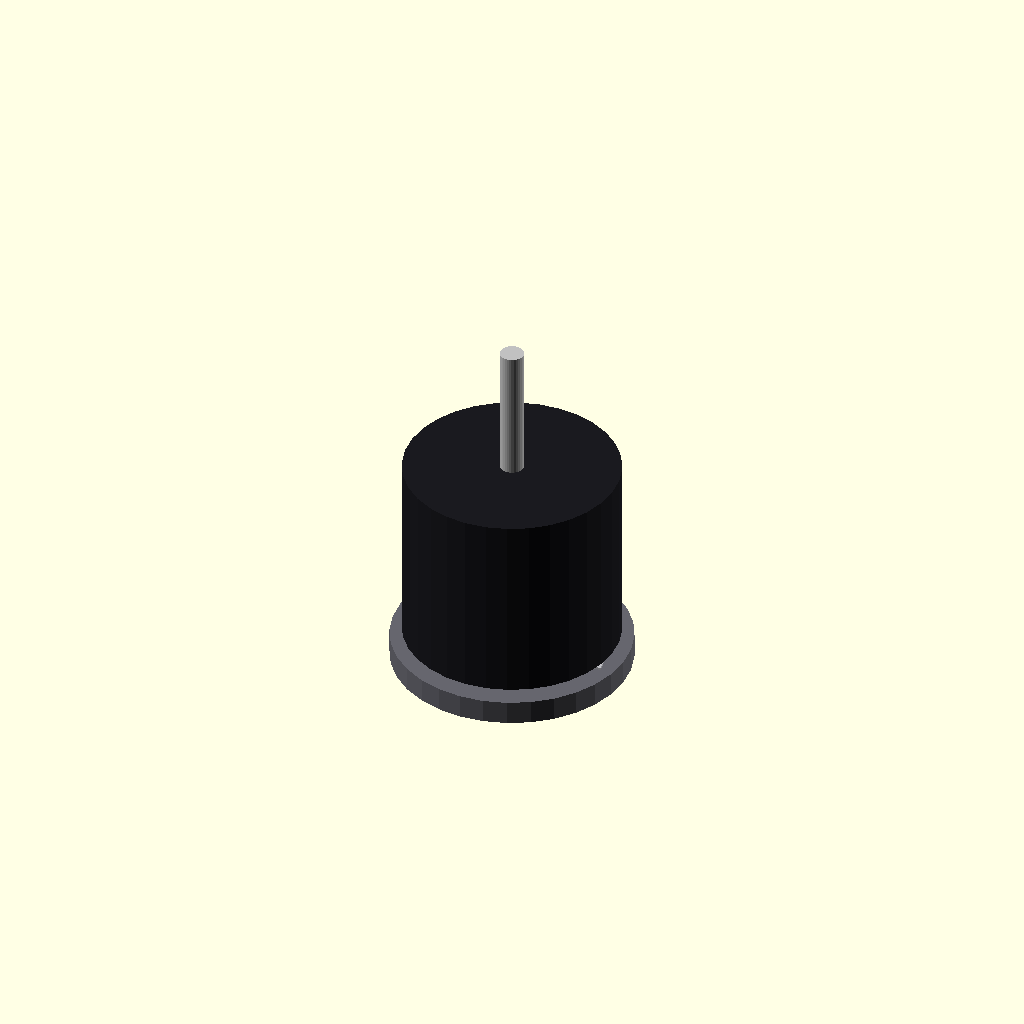
Cell 1: the model at its default parameters.
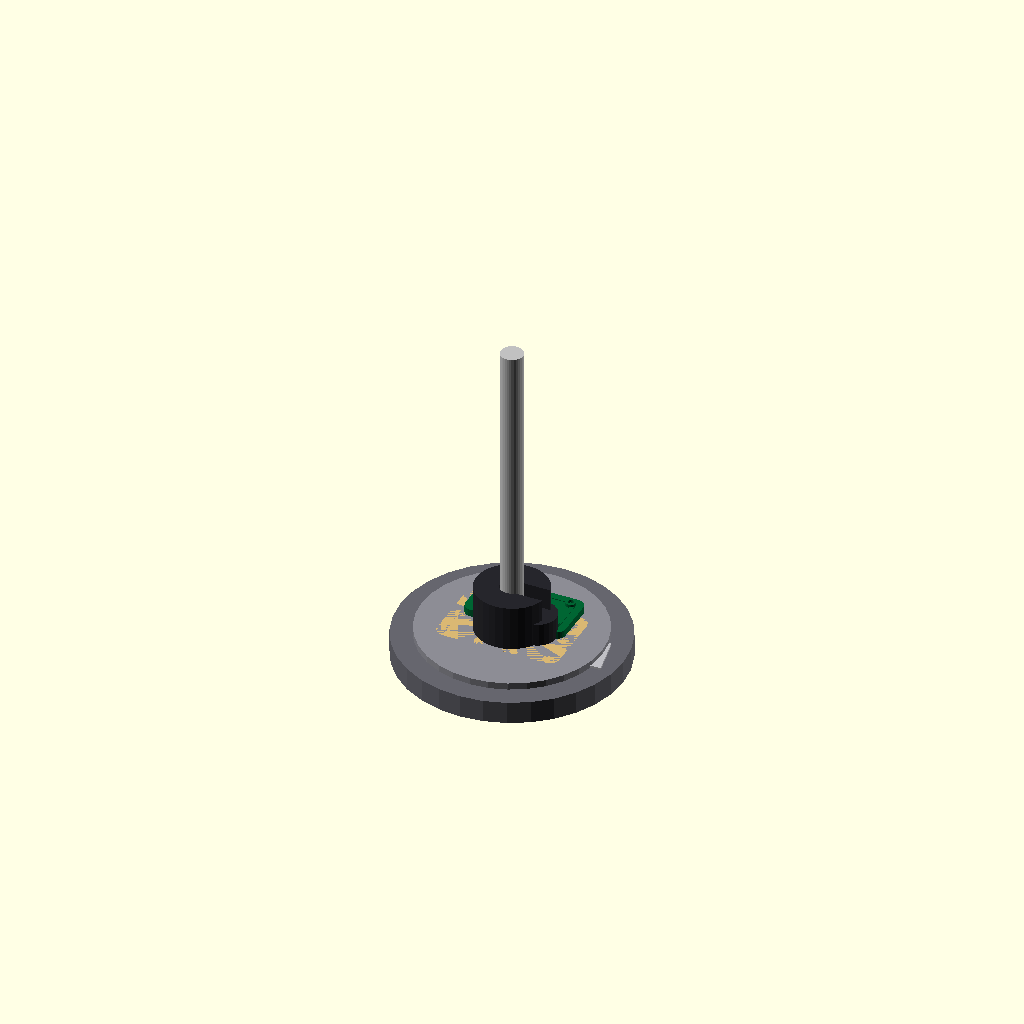
Cell 2 — body_diameter_mm set to 0.1, the other parameters unchanged.
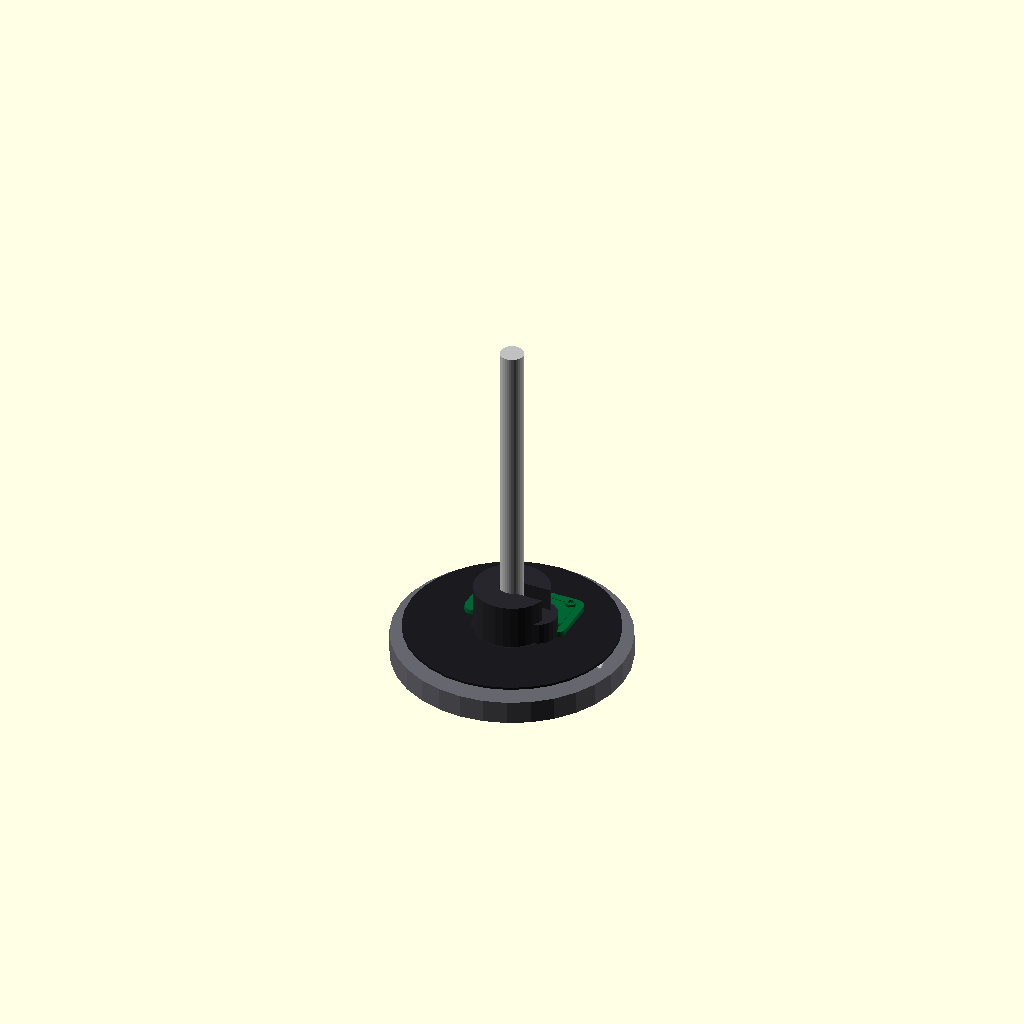
Cell 3: body_height_mm = 0.1 (everything else at default).
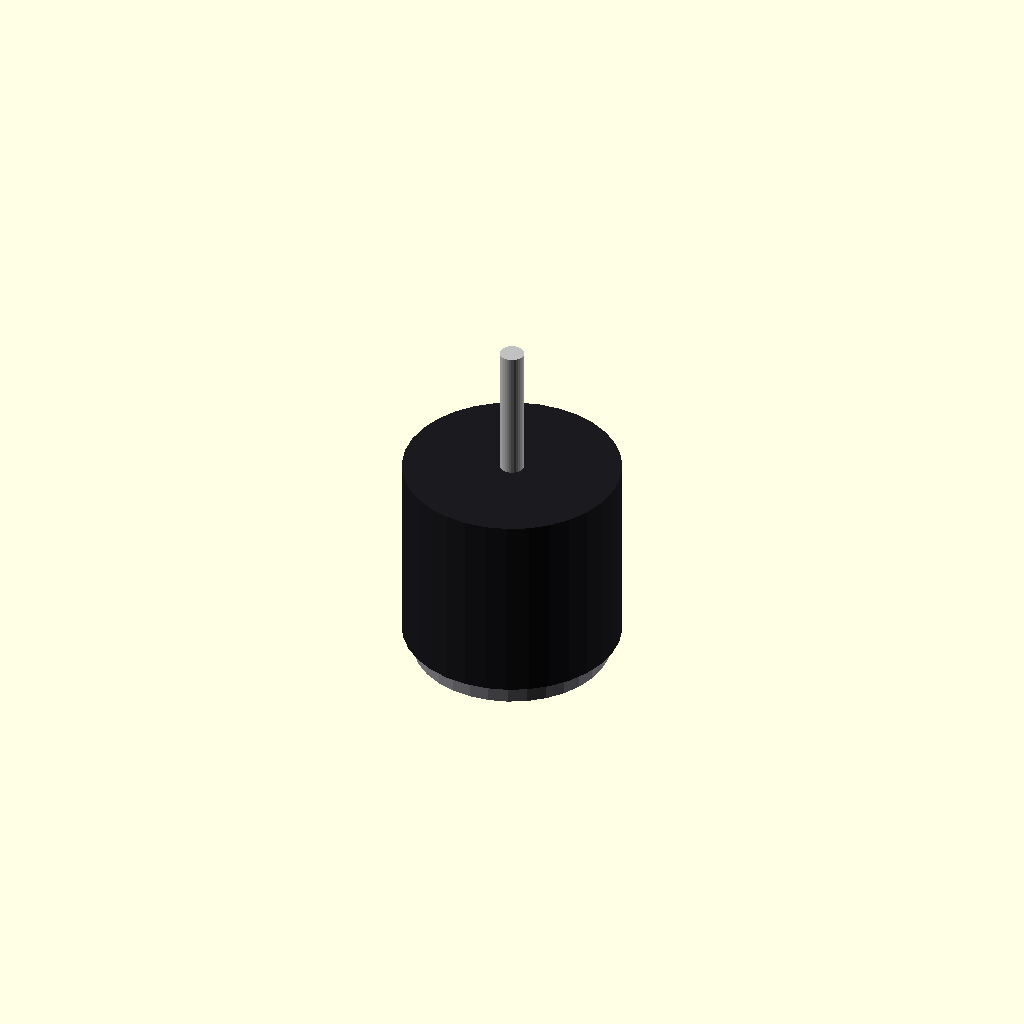
Cell 4: the same model with base_plate_diameter_mm = 0.1.
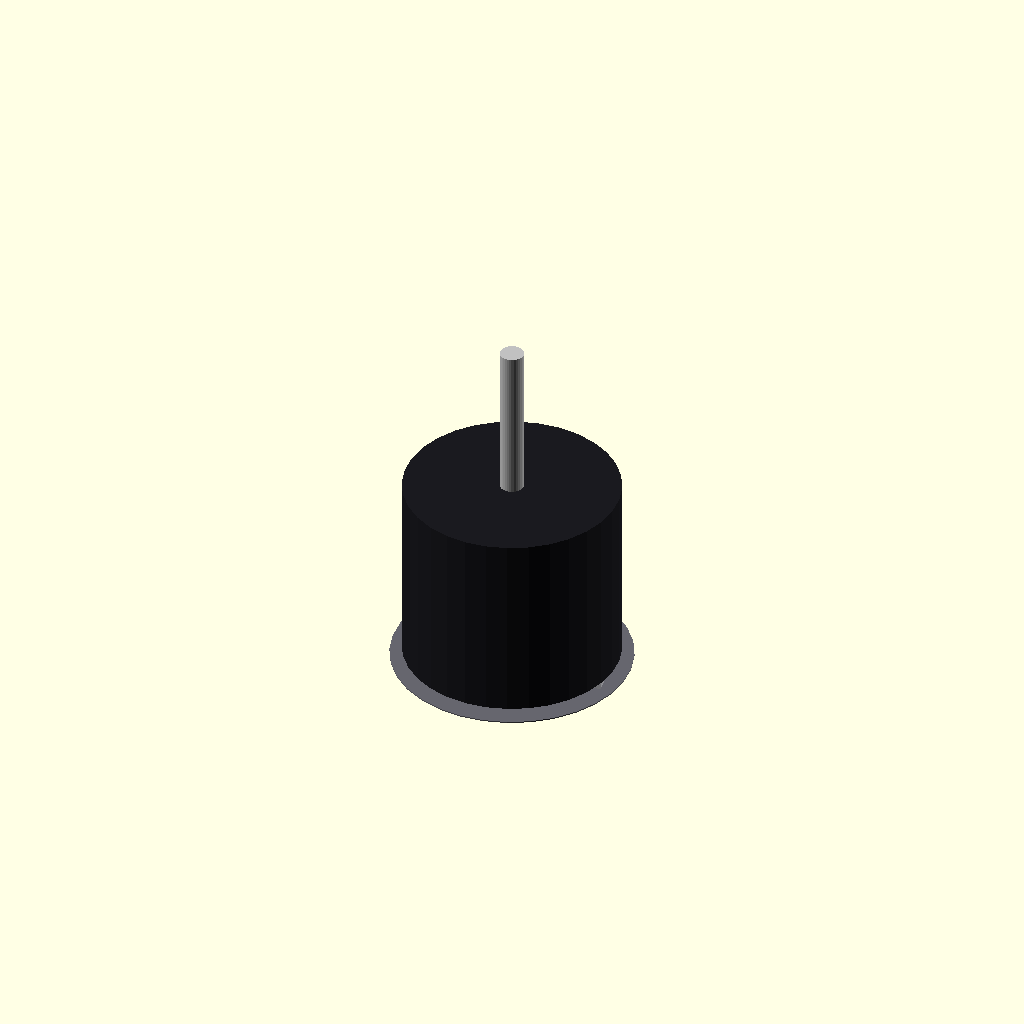
Cell 5 — base_plate_thickness_mm set to 0.05, the other parameters unchanged.
One fixed orthographic camera (rotation 55°, 0°, 25°; colour scheme Cornfield) for every cell.
The OpenSCAD source (Experimentation/Chamfer_distance/runs/craft/bldc_motor__BLDC0603/model.scad):
// Parameters (mm)
primary_dimension_mm = 9; //[4.5:18:0.1]
body_diameter_mm = 9; //[4.5:18:0.1]
body_height_mm = 8; //[4:16:0.1]
base_plate_diameter_mm = 10; //[5:20:0.1]
base_plate_thickness_mm = 1; //[0.5:2:0.05]
shaft_diameter_mm = 1; //[0.5:2:0.05]
shaft_length_mm = 15.5; //[7.75:31:0.1]
interface_step_height_mm = 0.9; //[0.45:1.8:0.05]
interface_step_diameter_mm = 8.1; //[4.05:16.2:0.1]
overlap_mm = 0.6; //[0.2:1.5:0.1]

// Quality
$fn=32;

// ---------- Helpers ----------
module rounded_rect_2d(w, h, r) {
  r2 = min(r, min(w, h)/2);
  hull() {
    translate([ w/2 - r2,  h/2 - r2]) circle(r=r2, $fn=24);
    translate([-w/2 + r2,  h/2 - r2]) circle(r=r2, $fn=24);
    translate([ w/2 - r2, -h/2 + r2]) circle(r=r2, $fn=24);
    translate([-w/2 + r2, -h/2 + r2]) circle(r=r2, $fn=24);
  }
}

module screw_hole(d=1.6, h=10) {
  cylinder(d=d, h=h, center=true, $fn=24);
}

// ---------- MANDATORY COMPONENTS ----------

// [PRIMARY] Veroboard Base (detailed: board + copper strip bumps + mounting holes)
module veroboard_base(size=[base_plate_diameter_mm*0.55, base_plate_diameter_mm*0.35, base_plate_thickness_mm*0.6], wall=2, tapped=false) {
  w = size[0];
  l = size[1];
  t = max(0.6, size[2]);
  corner_r = min(1.2, min(w,l)*0.12);

  color([0.85, 0.72, 0.45])  // phenolic/veroboard tan
  union() {
    // Board body with rounded corners
    linear_extrude(height=t)
      rounded_rect_2d(w, l, corner_r);

    // Copper strip hints on underside (small ribs)
    // Keep subtle to avoid heavy booleans
    strip_h = min(0.18, t*0.35);
    strip_w = max(0.35, min(0.6, w/30));
    n = max(4, floor(l / 1.8));
    for (i = [0:n-1]) {
      y = -l/2 + (i+0.5)*l/n;
      translate([0, y, -strip_h*0.02])
        color([0.72, 0.45, 0.2])
          cube([w*0.92, strip_w, strip_h], center=true);
    }

    // Through holes grid (visual only: shallow dimples on top)
    // (Avoid full perforation to keep it connected solid per plan intent)
    dimple_d = 0.5;
    dimple_h = min(0.25, t*0.45);
    nx = max(4, floor(w / 2.0));
    ny = max(3, floor(l / 2.0));
    for (ix=[0:nx-1]) for (iy=[0:ny-1]) {
      x = -w*0.42 + ix*(w*0.84)/(max(1,nx-1));
      y = -l*0.42 + iy*(l*0.84)/(max(1,ny-1));
      translate([x, y, t - dimple_h/2])
        color([0.65, 0.55, 0.35])
          cylinder(d=dimple_d, h=dimple_h, center=true, $fn=16);
    }
  }
}

// [SECONDARY] Buzzer (detailed: can + top sound port + pins)
module buzzer(r=body_diameter_mm*0.18, h=base_plate_thickness_mm*0.8) {
  can_h = max(1.2, h);
  can_r = max(1.2, r);
  lip_h = min(0.35, can_h*0.25);
  port_d = can_r*0.55;

  color([0.12, 0.12, 0.14])  // black plastic
  union() {
    // Main can with slight top lip
    union() {
      cylinder(r=can_r, h=can_h, center=true, $fn=32);
      translate([0,0,can_h/2 - lip_h/2])
        cylinder(r=can_r*1.03, h=lip_h, center=true, $fn=32);
    }

    // Top sound port ring (raised)
    translate([0,0,can_h/2 - lip_h*0.9])
      color([0.18, 0.18, 0.2])
        difference() {
          cylinder(d=port_d*1.15, h=lip_h*0.9, center=true, $fn=32);
          cylinder(d=port_d, h=lip_h*1.2, center=true, $fn=32);
        }

    // Two pins (metal) exiting bottom
    pin_d = 0.35;
    pin_len = max(1.2, can_h*0.9);
    pin_spacing = can_r*0.65;
    for (sx=[-1,1]) {
      translate([sx*pin_spacing/2, 0, -can_h/2 - pin_len/2 + 0.1])
        color("Silver")
          cylinder(d=pin_d, h=pin_len, center=true, $fn=18);
    }
  }
}

// [SECONDARY] PCB Base (detailed: FR4 board + pads + 4 mounting holes)
module pcb_base(size=[base_plate_diameter_mm*0.45, base_plate_diameter_mm*0.25, base_plate_thickness_mm*0.6], wall=2) {
  w = size[0];
  l = size[1];
  t = max(0.8, size[2]);
  corner_r = min(1.0, min(w,l)*0.15);

  color([0.0, 0.4, 0.2])  // green FR4
  union() {
    // Board
    linear_extrude(height=t)
      rounded_rect_2d(w, l, corner_r);

    // Silkscreen-ish rectangle
    translate([0,0,t-0.05])
      color([0.85,0.85,0.85])
        linear_extrude(height=0.08)
          difference() {
            rounded_rect_2d(w*0.86, l*0.78, corner_r*0.7);
            rounded_rect_2d(w*0.78, l*0.70, corner_r*0.6);
          }

    // Pads (gold) along one edge
    pad_w = w*0.08;
    pad_l = l*0.12;
    pad_h = 0.12;
    np = 4;
    for (i=[0:np-1]) {
      x = -w*0.25 + i*(w*0.5)/(max(1,np-1));
      translate([x, -l*0.32, t + pad_h/2])
        color([0.8, 0.6, 0.2])
          cube([pad_w, pad_l, pad_h], center=true);
    }

    // Mounting hole rings (visual only, not cut through to keep union solid)
    ring_d = min(1.6, min(w,l)*0.18);
    ring_h = 0.15;
    hx = w*0.38;
    hy = l*0.32;
    for (sx=[-1,1]) for (sy=[-1,1]) {
      translate([sx*hx, sy*hy, t + ring_h/2])
        color([0.8, 0.6, 0.2])
          difference() {
            cylinder(d=ring_d, h=ring_h, center=true, $fn=24);
            cylinder(d=ring_d*0.55, h=ring_h*1.5, center=true, $fn=24);
          }
    }
  }
}

// [SECONDARY] Orientate Axial (detailed: small axial coupler/adapter around shaft)
module orientate_axial(shaft_d=shaft_diameter_mm, body_d=shaft_diameter_mm*3.2, body_h=shaft_diameter_mm*3.0) {
  d_out = max(2.2, body_d);
  h = max(2.0, body_h);
  d_in = max(shaft_d*1.05, 0.8);

  color([0.15, 0.15, 0.17])  // black anodized/printed
  union() {
    // Coupler body
    difference() {
      cylinder(d=d_out, h=h, center=true, $fn=32);
      cylinder(d=d_in, h=h+0.4, center=true, $fn=24);
      // Side flat (key) hint
      translate([d_out*0.22, 0, 0])
        cube([d_out*0.6, d_out*0.25, h+0.6], center=true);
    }

    // Tiny set-screw boss
    boss_d = d_out*0.55;
    boss_h = h*0.35;
    translate([d_out*0.35, 0, 0])
      color([0.2,0.2,0.22])
        cylinder(d=boss_d, h=boss_h, center=true, $fn=24);
  }
}

// [SECONDARY] Right Trapezoid (detailed: trapezoid block with bore + mounting holes)
module right_trapezoid(size=[base_plate_diameter_mm*0.25, base_plate_diameter_mm*0.18, base_plate_thickness_mm*0.6], center=true, h=0) {
  w = max(1.5, size[0]);
  d = max(1.2, size[1]);
  t = max(0.8, size[2]);

  // Trapezoid profile (wider at bottom)
  top_w = w*0.72;
  bot_w = w;
  prof = [
    [-bot_w/2, -d/2],
    [ bot_w/2, -d/2],
    [ top_w/2,  d/2],
    [-top_w/2,  d/2]
  ];

  bore_d = min(w*0.35, d*0.55);
  hole_d = min(1.2, min(w,d)*0.22);

  color([0.75, 0.75, 0.77])  // aluminum-ish
  difference() {
    translate([0,0, center ? 0 : t/2])
      linear_extrude(height=t, center=center)
        polygon(points=prof);

    // Central bore (bearing seat hint)
    translate([0, 0, 0])
      cylinder(d=bore_d, h=t+0.6, center=true, $fn=32);

    // Two mounting holes
    hx = w*0.22;
    hy = -d*0.18;
    for (sx=[-1,1]) {
      translate([sx*hx, hy, 0])
        cylinder(d=hole_d, h=t+0.6, center=true, $fn=24);
    }
  }
}

// ---------- Motor primitives from plan ----------
module base_plate_disc() {
  translate([0,0,base_plate_thickness_mm/2])
    cylinder(r=base_plate_diameter_mm/2, h=base_plate_thickness_mm, center=true, $fn=32);
}

module body_to_base_interface_step() {
  translate([0,0,base_plate_thickness_mm + interface_step_height_mm/2 - overlap_mm])
    cylinder(r=interface_step_diameter_mm/2, h=interface_step_height_mm, center=true, $fn=32);
}

module motor_body_cylinder() {
  translate([0,0,base_plate_thickness_mm + interface_step_height_mm + body_height_mm/2 - overlap_mm])
    cylinder(r=body_diameter_mm/2, h=body_height_mm, center=true, $fn=32);
}

module center_shaft() {
  translate([0,0,shaft_length_mm/2 - overlap_mm])
    cylinder(r=shaft_diameter_mm/2, h=shaft_length_mm, center=true, $fn=32);
}

// ---------- Assembly ----------
module assembly() {
  // Motor union per plan, with detailed mandatory components.
  union() {
    // Base plate + motor can
    color([0.4, 0.4, 0.43]) base_plate_disc();                 // steel-ish
    color([0.55, 0.55, 0.58]) body_to_base_interface_step();    // metal step
    color([0.1, 0.1, 0.12]) motor_body_cylinder();              // black can

    // Shaft
    color("Silver") center_shaft();

    // Orientate axial (coupler) attached on shaft near base
    translate([0,0, max(1.2, shaft_diameter_mm*1.8)])
      orientate_axial();

    // PRIMARY: Veroboard base at origin region (attached to base plate underside/top per plan)
    translate([0,0, base_plate_thickness_mm - (base_plate_thickness_mm*0.6)/2])
      veroboard_base(size=[base_plate_diameter_mm*0.55, base_plate_diameter_mm*0.35, base_plate_thickness_mm*0.6], wall=2, tapped=false);

    // PCB base (stacked, slightly offset so it's visible but still connected)
    translate([0, base_plate_diameter_mm*0.12, base_plate_thickness_mm - (base_plate_thickness_mm*0.6)/2 + overlap_mm*0.2])
      pcb_base(size=[base_plate_diameter_mm*0.45, base_plate_diameter_mm*0.25, base_plate_thickness_mm*0.6], wall=2);

    // Buzzer on top of base plate
    translate([0,0, base_plate_thickness_mm + (base_plate_thickness_mm*0.8)/2 - overlap_mm])
      buzzer(r=body_diameter_mm*0.18, h=base_plate_thickness_mm*0.8);

    // Right trapezoid attached at right edge per plan
    translate([base_plate_diameter_mm/2 - (base_plate_diameter_mm*0.25)/2 - overlap_mm, 0,
               base_plate_thickness_mm - (base_plate_thickness_mm*0.6)/2])
      right_trapezoid(size=[base_plate_diameter_mm*0.25, base_plate_diameter_mm*0.18, base_plate_thickness_mm*0.6], center=true, h=0);

    // Small connector rib to guarantee physical connection between stacked boards and motor base
    // (Allowed by assembly rules: add bracket/mount to connect; keep minimal)
    color([0.75, 0.75, 0.77])
      translate([0,0, base_plate_thickness_mm*0.55])
        cube([base_plate_diameter_mm*0.18, base_plate_diameter_mm*0.12, base_plate_thickness_mm*0.9], center=true);
  }
}

assembly();
Parameter table extracted from the source (name, type, default, range or options):
primary_dimension_mm: number, default 9, range 0.1 to 4.5, step 18
body_diameter_mm: number, default 9, range 0.1 to 4.5, step 18
body_height_mm: number, default 8, range 0.1 to 4, step 16
base_plate_diameter_mm: number, default 10, range 0.1 to 5, step 20
base_plate_thickness_mm: number, default 1, range 0.05 to 0.5, step 2
shaft_diameter_mm: number, default 1, range 0.05 to 0.5, step 2
shaft_length_mm: number, default 15.5, range 0.1 to 7.75, step 31
interface_step_height_mm: number, default 0.9, range 0.05 to 0.45, step 1.8
interface_step_diameter_mm: number, default 8.1, range 0.1 to 4.05, step 16.2
overlap_mm: number, default 0.6, range 0.1 to 0.2, step 1.5
